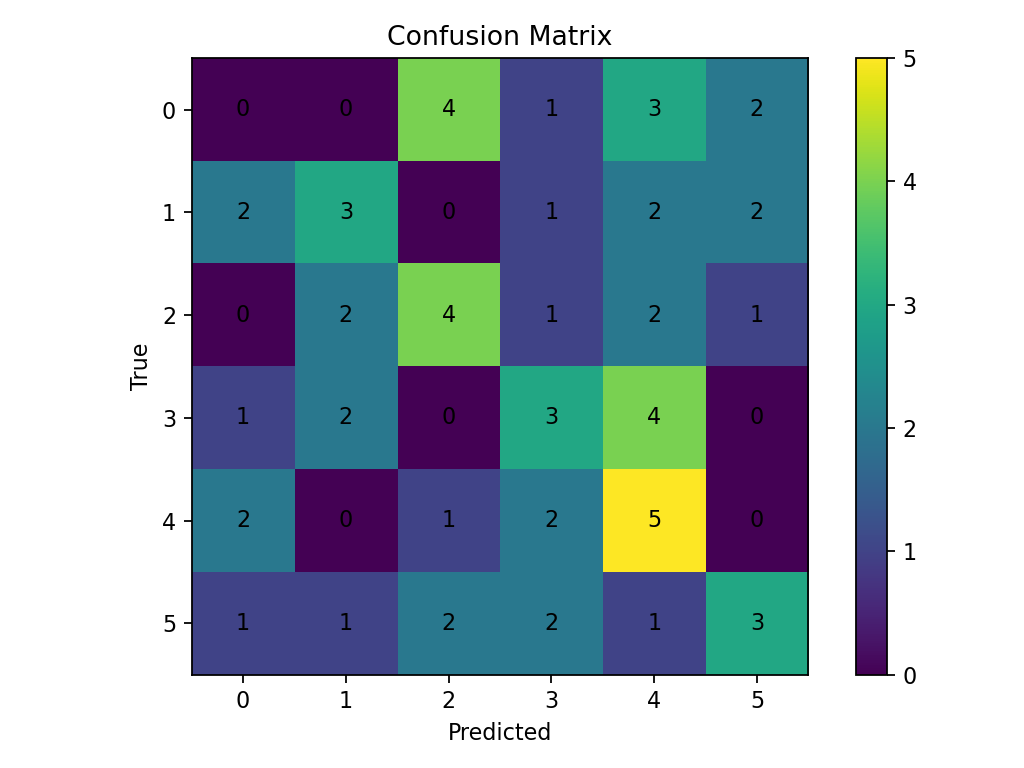

Values plotted in this chart, from the file beside it:
0, 0, 4, 1, 3, 2
2, 3, 0, 1, 2, 2
0, 2, 4, 1, 2, 1
1, 2, 0, 3, 4, 0
2, 0, 1, 2, 5, 0
1, 1, 2, 2, 1, 3
